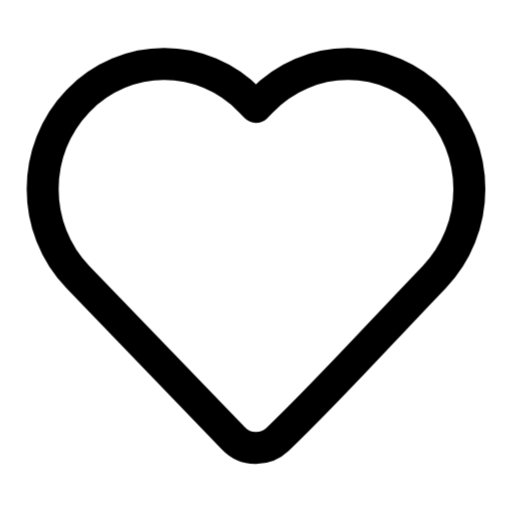
t = 0.00 s
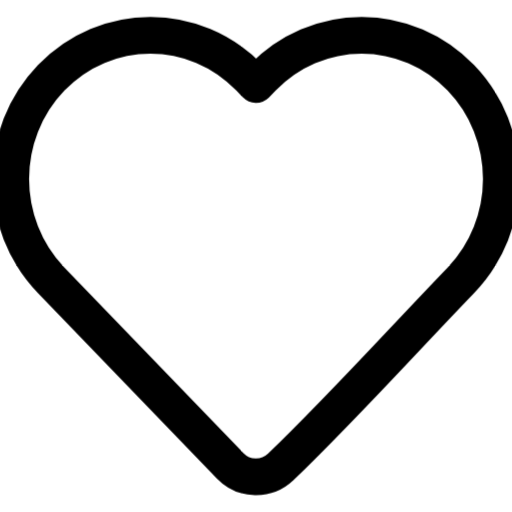
t = 0.20 s
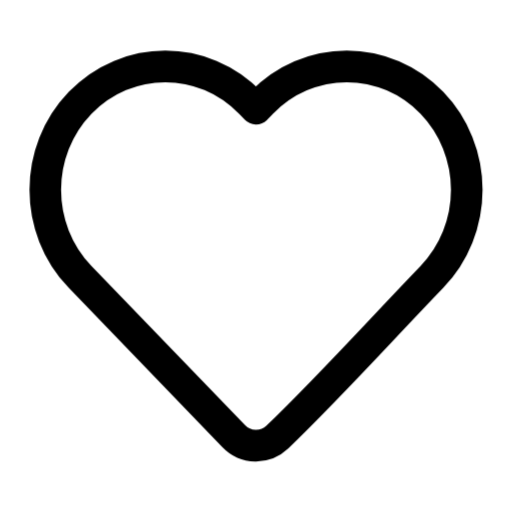
t = 0.40 s
t = 0.60 s: frame unchanged from t = 0.00 s, image omitted
t = 0.80 s: frame unchanged from t = 0.00 s, image omitted
t = 1.00 s: frame unchanged from t = 0.00 s, image omitted

The animated SVG that drew these frames (rendered in a browser with its animation timeline set to each time). Animation: 12 CSS @keyframes rules; one cycle of 1.00 s.

<svg
  xmlns="http://www.w3.org/2000/svg"
  width="24"
  height="24"
  viewBox="0 0 24 24"
  fill="none"
  stroke="currentColor"
  stroke-width="1.5"
  stroke-linecap="round"
  stroke-linejoin="round"
  overflow="visible"
  class="animated-iconoir animated-iconoir-heart"
  role="img"
  aria-label="heart"
>
  <title>heart</title>
<style>
  .ai-delay-0 { --ai-delay: 0ms; }
  .ai-delay-1 { --ai-delay: 80ms; }
  .ai-delay-2 { --ai-delay: 160ms; }
  .ai-delay-3 { --ai-delay: 240ms; }
  .ai-delay-4 { --ai-delay: 320ms; }
  .ai-delay-5 { --ai-delay: 400ms; }
  .ai-delay-6 { --ai-delay: 480ms; }
  .ai-delay-7 { --ai-delay: 560ms; }

  .ai-primary { stroke: var(--animated-iconoir-primary, var(--ai-primary, currentColor)); }
  .ai-secondary { stroke: var(--animated-iconoir-secondary, var(--ai-secondary, currentColor)); }

  .ai-anim-fill {
    fill: currentColor;
    fill-opacity: 0;
    transition: fill-opacity 500ms ease var(--ai-delay, 0ms);
  }
  .animated-iconoir:hover .ai-anim-fill,
  .ai-icon-wrapper:hover .ai-anim-fill { fill-opacity: 0.18; }

  .ai-anim-draw { }
  .animated-iconoir:hover .ai-anim-draw,
  .ai-icon-wrapper:hover .ai-anim-draw { animation: ai-draw-in 600ms ease var(--ai-delay, 0ms) both; }
  @keyframes ai-draw-in { 0% { stroke-dashoffset: var(--ai-dash-len, 50); } 100% { stroke-dashoffset: 0; } }

  .ai-anim-draw-line { }
  .animated-iconoir:hover .ai-anim-draw-line,
  .ai-icon-wrapper:hover .ai-anim-draw-line { animation: ai-draw-line 500ms ease var(--ai-delay, 0ms) both; }
  @keyframes ai-draw-line { 0% { stroke-dashoffset: var(--ai-dash-len, 20); } 100% { stroke-dashoffset: 0; } }

  .ai-anim-fade { }
  .animated-iconoir:hover .ai-anim-fade,
  .ai-icon-wrapper:hover .ai-anim-fade { animation: ai-fade-pop 500ms ease var(--ai-delay, 0ms) both; }
  @keyframes ai-fade-pop { 0% { opacity: 0.3; transform: scale(0.92); } 60% { opacity: 1; transform: scale(1.04); } 100% { opacity: 1; transform: scale(1); } }

  .ai-anim-dot-appear { }
  .animated-iconoir:hover .ai-anim-dot-appear,
  .ai-icon-wrapper:hover .ai-anim-dot-appear { animation: ai-dot-pop 500ms ease 200ms both; }
  @keyframes ai-dot-pop { 0% { transform: scale(1); } 40% { transform: scale(0.3); } 70% { transform: scale(1.3); } 100% { transform: scale(1); } }

  .ai-anim-bar { transform-origin: center bottom; }
  .animated-iconoir:hover .ai-anim-bar,
  .ai-icon-wrapper:hover .ai-anim-bar { animation: ai-bar-grow 600ms cubic-bezier(0.34, 1.56, 0.64, 1) var(--ai-delay, 0ms) both; }
  @keyframes ai-bar-grow { 0% { transform: scaleY(0.2); } 60% { transform: scaleY(1.08); } 100% { transform: scaleY(1); } }

  .ai-anim-scale-pop { transform-origin: center; }
  .animated-iconoir:hover .ai-anim-scale-pop,
  .ai-icon-wrapper:hover .ai-anim-scale-pop { animation: ai-scale-pop 500ms cubic-bezier(0.34, 1.56, 0.64, 1) var(--ai-delay, 0ms) both; }
  @keyframes ai-scale-pop { 0% { transform: scale(1); } 40% { transform: scale(1.15); } 100% { transform: scale(1); } }

  .ai-anim-pulse-element { }
  .animated-iconoir:hover .ai-anim-pulse-element,
  .ai-icon-wrapper:hover .ai-anim-pulse-element { animation: ai-pulse 0.7s ease-in-out; }
  @keyframes ai-pulse { 0%, 100% { opacity: 1; } 50% { opacity: 0.3; } }

  .ai-anim-gear { transform-origin: 12px 12px; transition: transform 700ms cubic-bezier(0.34, 1.56, 0.64, 1) var(--ai-delay, 0ms); }
  .animated-iconoir:hover .ai-anim-gear,
  .ai-icon-wrapper:hover .ai-anim-gear { transform: rotate(var(--ai-rotation, 90deg)); }

  .ai-anim-nudge { transition: transform 500ms cubic-bezier(0.34, 1.56, 0.64, 1) var(--ai-delay, 0ms); }
  .animated-iconoir:hover .ai-anim-nudge,
  .ai-icon-wrapper:hover .ai-anim-nudge { transform: translate(var(--ai-tx, 0px), var(--ai-ty, 0px)); }

  .ai-anim-bell-ring { transform-origin: 12px 3px; }
  .animated-iconoir:hover .ai-anim-bell-ring,
  .ai-icon-wrapper:hover .ai-anim-bell-ring { animation: ai-bell-ring 0.7s ease; }
  @keyframes ai-bell-ring { 0% { transform: rotate(0deg); } 12% { transform: rotate(14deg); } 24% { transform: rotate(-12deg); } 36% { transform: rotate(8deg); } 48% { transform: rotate(-5deg); } 60% { transform: rotate(2deg); } 100% { transform: rotate(0deg); } }

  .ai-anim-heart-beat { transform-origin: 12px 13px; }
  .animated-iconoir:hover .ai-anim-heart-beat,
  .ai-icon-wrapper:hover .ai-anim-heart-beat { animation: ai-heart-beat 0.8s ease; }
  @keyframes ai-heart-beat { 0% { transform: scale(1); } 15% { transform: scale(1.2); } 30% { transform: scale(1); } 45% { transform: scale(1.15); } 60% { transform: scale(1); } }

  .ai-anim-rocket-lift { transition: transform 500ms cubic-bezier(0.34, 1.56, 0.64, 1) var(--ai-delay, 0ms); }
  .animated-iconoir:hover .ai-anim-rocket-lift,
  .ai-icon-wrapper:hover .ai-anim-rocket-lift { transform: translate(1px, -1.5px); }

  .ai-anim-handle-lift { transition: transform 500ms ease var(--ai-delay, 0ms); }
  .animated-iconoir:hover .ai-anim-handle-lift,
  .ai-icon-wrapper:hover .ai-anim-handle-lift { transform: translateY(-1.5px); }

  .ai-anim-page-turn { transform-origin: left center; transition: transform 500ms ease var(--ai-delay, 0ms); }
  .animated-iconoir:hover .ai-anim-page-turn,
  .ai-icon-wrapper:hover .ai-anim-page-turn { transform: rotateY(-12deg); }

  .ai-anim-menu-line { transform-origin: left center; transition: transform 400ms ease var(--ai-delay, 0ms); }
  .animated-iconoir:hover .ai-anim-menu-line,
  .ai-icon-wrapper:hover .ai-anim-menu-line { transform: scaleX(var(--ai-scale-x, 0.7)); }

  .ai-anim-mail-flap { transform-origin: center top; }
  .animated-iconoir:hover .ai-anim-mail-flap,
  .ai-icon-wrapper:hover .ai-anim-mail-flap { animation: ai-mail-flap 700ms ease var(--ai-delay, 0ms) both; }
  @keyframes ai-mail-flap { 0% { transform: rotateX(0deg); } 40% { transform: rotateX(-30deg); } 70% { transform: rotateX(5deg); } 100% { transform: rotateX(0deg); } }

  .ai-anim-shake { transform-origin: center; }
  .animated-iconoir:hover .ai-anim-shake,
  .ai-icon-wrapper:hover .ai-anim-shake { animation: ai-shake 600ms ease var(--ai-delay, 0ms) both; }
  @keyframes ai-shake { 0% { transform: translateX(0) rotate(0deg); } 15% { transform: translateX(-1.5px) rotate(-3deg); } 30% { transform: translateX(1.5px) rotate(3deg); } 45% { transform: translateX(-1px) rotate(-2deg); } 60% { transform: translateX(1px) rotate(2deg); } 75% { transform: translateX(-0.5px) rotate(-1deg); } 100% { transform: translateX(0) rotate(0deg); } }

  .ai-anim-spin { transform-origin: 12px 12px; }
  .animated-iconoir:hover .ai-anim-spin,
  .ai-icon-wrapper:hover .ai-anim-spin { animation: ai-spin 700ms cubic-bezier(0.4, 0, 0.2, 1) var(--ai-delay, 0ms) both; }
  @keyframes ai-spin { 0% { transform: rotate(0deg); } 100% { transform: rotate(360deg); } }
</style>
  <path d="M22 8.86222C22 10.4087 21.4062 11.8941 20.3458 12.9929C17.9049 15.523 15.5374 18.1613 13.0053 20.5997C12.4249 21.1505 11.5042 21.1304 10.9488 20.5547L3.65376 12.9929C1.44875 10.7072 1.44875 7.01723 3.65376 4.73157C5.88044 2.42345 9.50794 2.42345 11.7346 4.73157L11.9998 5.00642L12.2648 4.73173C13.3324 3.6245 14.7864 3 16.3053 3C17.8242 3 19.2781 3.62444 20.3458 4.73157C21.4063 5.83045 22 7.31577 22 8.86222Z" stroke="currentColor" stroke-linejoin="round" class="ai-primary ai-anim-scale-pop ai-delay-0" />
</svg>
